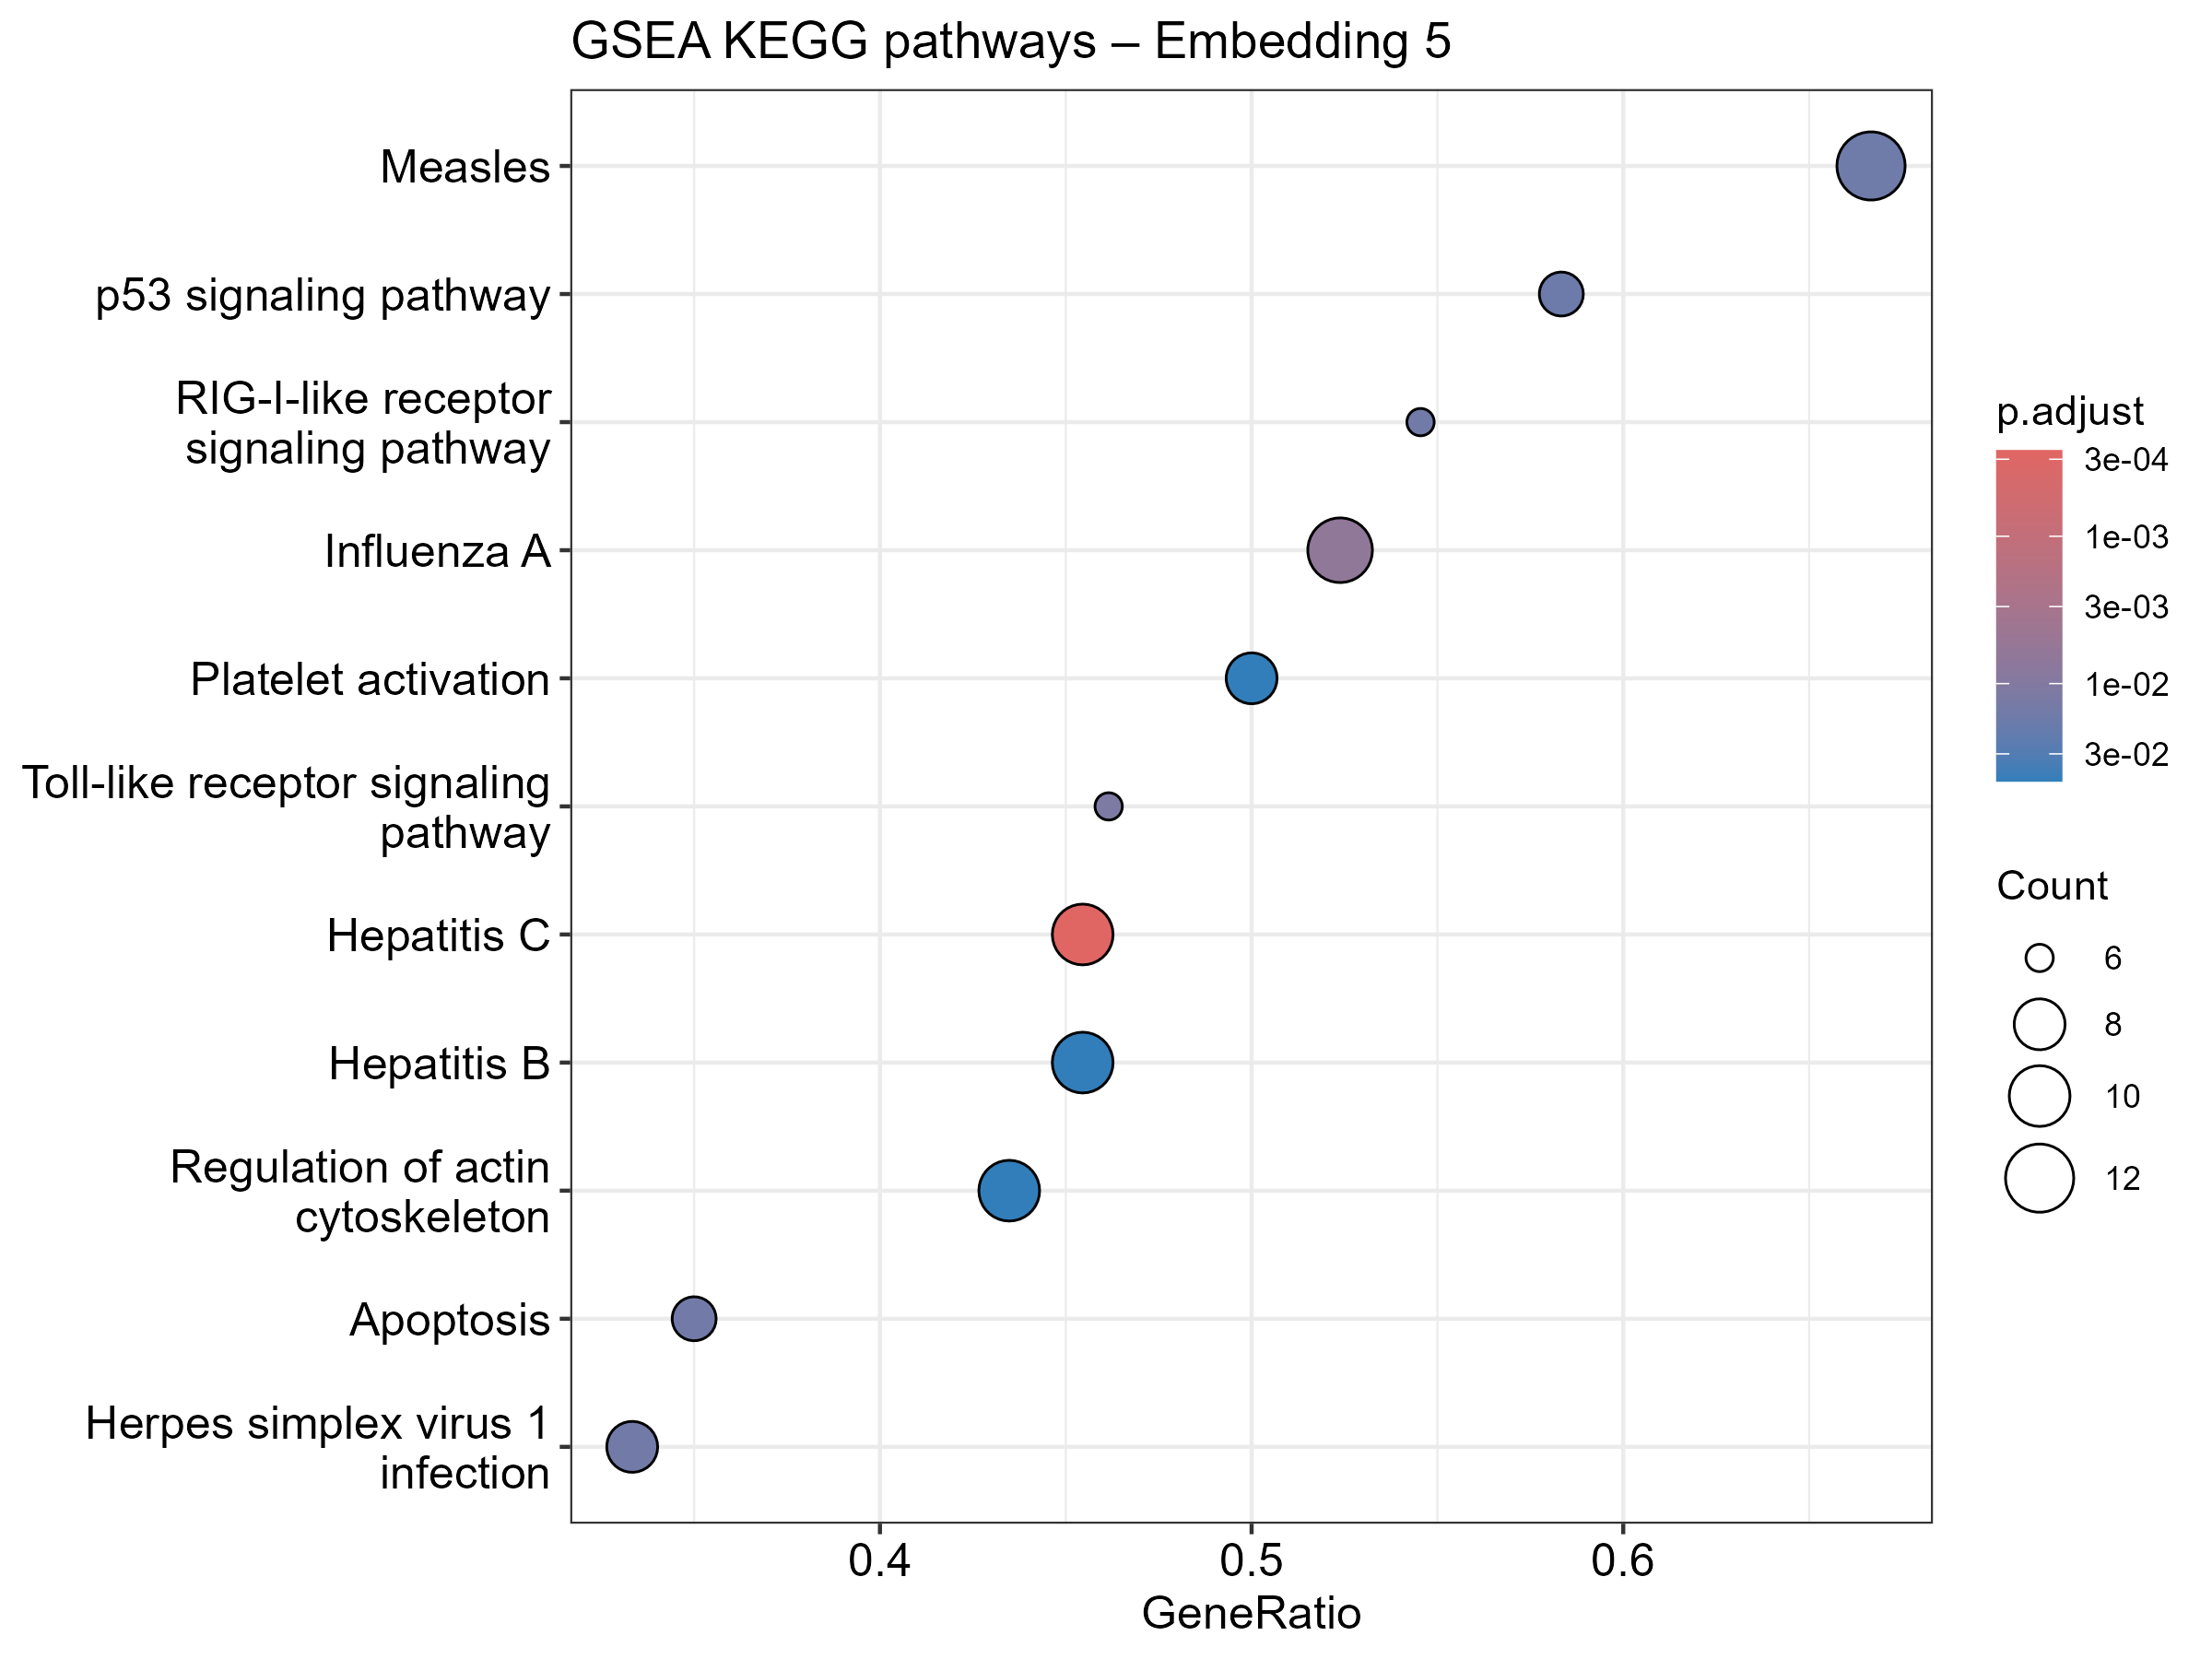

The data file committed next to this chart (first rows):
ID, Description, setSize, enrichmentScore, NES, pvalue, p.adjust, qvalue, rank, leading_edge, core_enrichment
hsa05160, Hepatitis C, 22, 0.7318, 2.261, 1.84350325242635e-06, 0.0002618, 0.0002096, 124, tags=45%, list=10%, signal=42%, 841/6772/581/8737/5610/6773/637/3551/366…
hsa05164, Influenza A, 21, 0.6759, 2.064, 9.38155549989112e-05, 0.006661, 0.005333, 168, tags=52%, list=13%, signal=46%, 841/6772/581/5610/23633/6773/637/3551/36…
hsa04620, Toll-like receptor signaling pathway, 13, 0.7443, 1.981, 0.000248, 0.01174, 0.009399, 119, tags=46%, list=9%, signal=42%, 841/6772/8737/6773/3551/3665
hsa04210, Apoptosis, 20, 0.6499, 1.969, 0.0006437, 0.0157, 0.01257, 118, tags=35%, list=9%, signal=32%, 5366/841/581/8737/839/637/3551
hsa05168, Herpes simplex virus 1 infection, 24, 0.6196, 1.954, 0.0004596, 0.0157, 0.01257, 119, tags=33%, list=9%, signal=31%, 841/6772/581/5610/6773/637/3551/3665
hsa04622, RIG-I-like receptor signaling pathway, 11, 0.7542, 1.933, 0.0006633, 0.0157, 0.01257, 128, tags=55%, list=10%, signal=50%, 841/9474/8737/3551/3665/103
hsa05162, Measles, 18, 0.6637, 1.943, 0.0008274, 0.01678, 0.01344, 216, tags=67%, list=17%, signal=56%, 841/6772/581/5610/6773/3561/637/3551/366…
hsa04115, p53 signaling pathway, 12, 0.7316, 1.919, 0.001002, 0.01779, 0.01424, 210, tags=58%, list=16%, signal=49%, 5366/64326/841/581/637/51512/8493
hsa04611, Platelet activation, 16, -0.6341, -1.826, 0.003039, 0.04599, 0.03682, 197, tags=50%, list=15%, signal=43%, 9138/5500/2534/10125/2212/10672/4659/609…
hsa04810, Regulation of actin cytoskeleton, 23, -0.5635, -1.798, 0.003542, 0.04599, 0.03682, 301, tags=43%, list=23%, signal=34%, 998/9138/10096/5154/5500/5058/10672/4659…
hsa05161, Hepatitis B, 22, 0.5729, 1.77, 0.003562, 0.04599, 0.03682, 273, tags=45%, list=21%, signal=36%, 841/6772/581/6773/637/3551/3665/6776/138…
